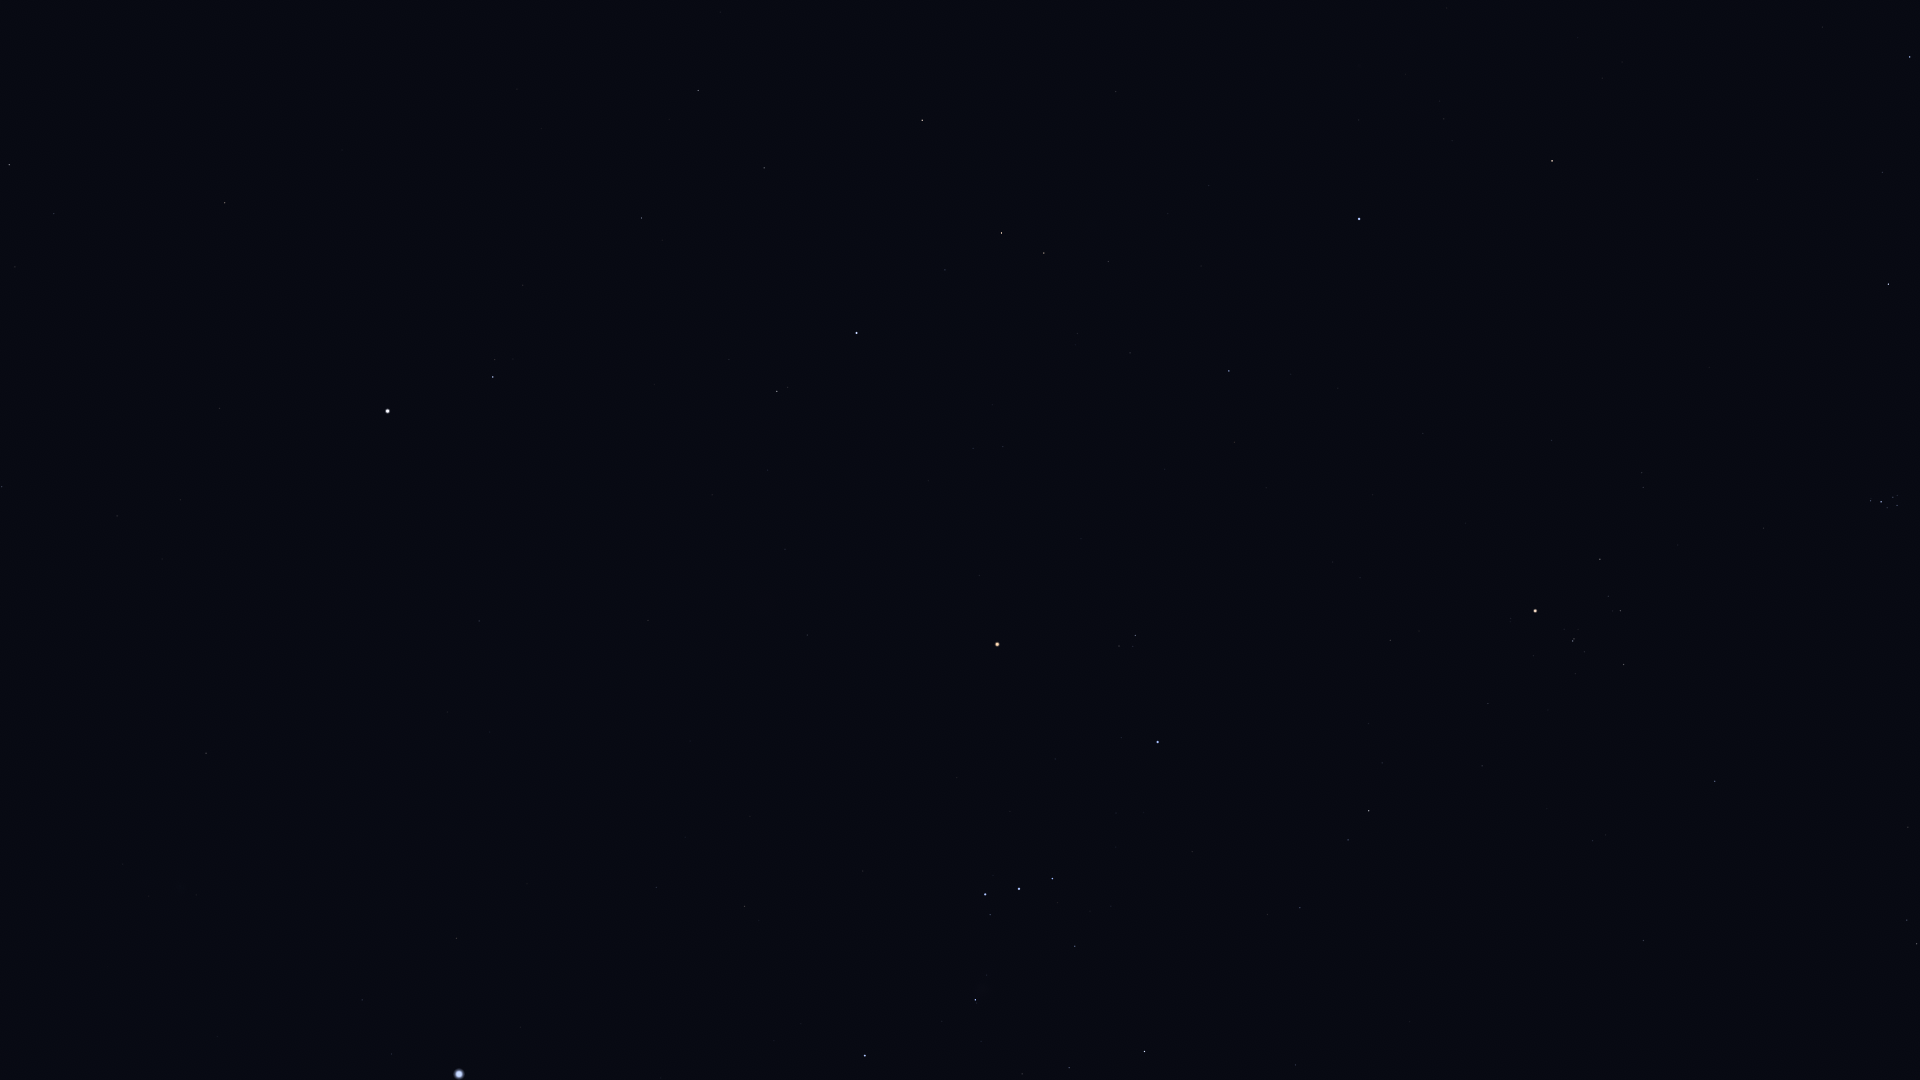

Data behind this chart, as committed beside it:
Star_ID, Name, X, Y
15900, HIP 15900, 1917, 944
17489, Celaeno, 1899, 501
17499, Electra, 1897, 505
17531, Taygeta, 1897, 495
17573, Maia, 1893, 497
17579, Asterope, 1894, 492
17608, Merope, 1887, 508
17702, Alcyone, 1881, 502
17851, Pleione, 1871, 499
18532, HIP 18532, 1910, 57
18614, Menkib, 1883, 172
18724, HIP 18724, 1715, 781
20205, Prima Hyadum, 1624, 665
20455, Secunda Hyadum, 1620, 611
20648, HIP 20648, 1608, 596
20889, Ain, 1600, 559
20894, Chamukuy, 1573, 641
21109, Hoggar, 1457, 911
21421, Aldebaran, 1535, 611
21881, HIP 21881, 1552, 440
22109, HIP 22109, 1296, 1065
22449, Tabit, 1369, 811
22730, HIP 22730, 1306, 908
23015, Hassaleh, 1552, 161
23875, Cursa, 1145, 1052
25336, Bellatrix, 1158, 742
25428, Elnath, 1359, 219
25930, Mintaka, 1053, 879
26207, Meissa, 1135, 636
26241, Hatysa, 975, 1000
26311, Alnilam, 1019, 889
26451, Tianguan, 1229, 371
26727, Alnitak, 985, 894
27366, Saiph, 865, 1056
27913, HIP 27913, 1130, 353
27989, Betelgeuse, 997, 644
28614, HIP 28614, 980, 576
28716, HIP 28716, 1078, 334
28734, HIP 28734, 1108, 262
29038, HIP 29038, 1003, 447
29426, HIP 29426, 973, 448
29434, HIP 29434, 993, 405
29651, HIP 29651, 745, 906
29655, HIP 29655, 1044, 253
30343, HIP 30343, 1002, 233
30419, HIP 30419, 807, 635
30665, HIP 30665, 881, 436
30867, HIP 30867, 656, 887
30883, HIP 30883, 945, 270
30905, Lusitânia, 844, 478
31216, HIP 31216, 785, 549
31681, HIP 31681, 857, 333
31978, HIP 31978, 768, 470
32246, HIP 32246, 922, 120
32349, Sirius, 459, 1074
32362, HIP 32362, 777, 391
32533, HIP 32533, 712, 495
33160, HIP 33160, 457, 938
33347, HIP 33347, 392, 1054
33719, Citalá, 493, 765
... 15 more rows
